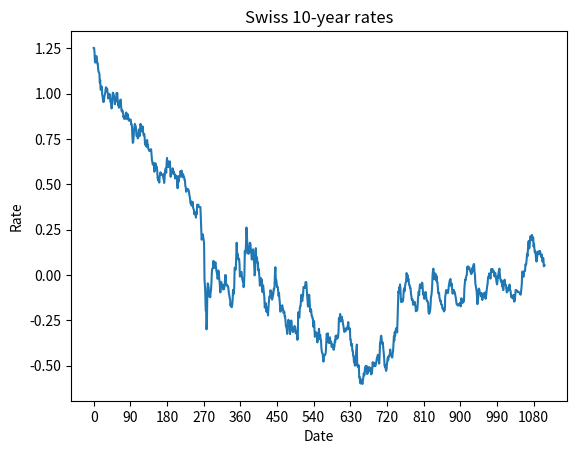

Reproduce this figure in Python. (Note: this script raises an exception after producing the figure.)
import matplotlib.pyplot as plt
#Plot Swiss 10-year rates from https://data.snb.ch/en/topics/ziredev#!/chart/rendeidglfzch
dateticks=['2014-01-01','2014-01-02','2014-01-03','2014-01-06',
'2014-01-07','2014-01-08','2014-01-09','2014-01-10',
'2014-01-13','2014-01-14','2014-01-15','2014-01-16',
'2014-01-17','2014-01-20','2014-01-21','2014-01-22',
'2014-01-23','2014-01-24','2014-01-27','2014-01-28',
'2014-01-29','2014-01-30','2014-01-31','2014-02-03',
'2014-02-04','2014-02-05','2014-02-06','2014-02-07',
'2014-02-10','2014-02-11','2014-02-12','2014-02-13',
'2014-02-14','2014-02-17','2014-02-18','2014-02-19',
'2014-02-20','2014-02-21','2014-02-24','2014-02-25',
'2014-02-26','2014-02-27','2014-02-28','2014-03-03',
'2014-03-04','2014-03-05','2014-03-06','2014-03-07',
'2014-03-10','2014-03-11','2014-03-12','2014-03-13',
'2014-03-14','2014-03-17','2014-03-18','2014-03-19',
'2014-03-20','2014-03-21','2014-03-24','2014-03-25',
'2014-03-26','2014-03-27','2014-03-28','2014-03-31',
'2014-04-01','2014-04-02','2014-04-03','2014-04-04',
'2014-04-07','2014-04-08','2014-04-09','2014-04-10',
'2014-04-11','2014-04-14','2014-04-15','2014-04-16',
'2014-04-17','2014-04-18','2014-04-21','2014-04-22',
'2014-04-23','2014-04-24','2014-04-25','2014-04-28',
'2014-04-29','2014-04-30','2014-05-01','2014-05-02',
'2014-05-05','2014-05-06','2014-05-07','2014-05-08',
'2014-05-09','2014-05-12','2014-05-13','2014-05-14',
'2014-05-15','2014-05-16','2014-05-19','2014-05-20',
'2014-05-21','2014-05-22','2014-05-23','2014-05-26',
'2014-05-27','2014-05-28','2014-05-29','2014-05-30',
'2014-06-02','2014-06-03','2014-06-04','2014-06-05',
'2014-06-06','2014-06-09','2014-06-10','2014-06-11',
'2014-06-12','2014-06-13','2014-06-16','2014-06-17',
'2014-06-18','2014-06-19','2014-06-20','2014-06-23',
'2014-06-24','2014-06-25','2014-06-26','2014-06-27',
'2014-06-30','2014-07-01','2014-07-02','2014-07-03',
'2014-07-04','2014-07-07','2014-07-08','2014-07-09',
'2014-07-10','2014-07-11','2014-07-14','2014-07-15',
'2014-07-16','2014-07-17','2014-07-18','2014-07-21',
'2014-07-22','2014-07-23','2014-07-24','2014-07-25',
'2014-07-28','2014-07-29','2014-07-30','2014-07-31',
'2014-08-01','2014-08-04','2014-08-05','2014-08-06',
'2014-08-07','2014-08-08','2014-08-11','2014-08-12',
'2014-08-13','2014-08-14','2014-08-15','2014-08-18',
'2014-08-19','2014-08-20','2014-08-21','2014-08-22',
'2014-08-25','2014-08-26','2014-08-27','2014-08-28',
'2014-08-29','2014-09-01','2014-09-02','2014-09-03',
'2014-09-04','2014-09-05','2014-09-08','2014-09-09',
'2014-09-10','2014-09-11','2014-09-12','2014-09-15',
'2014-09-16','2014-09-17','2014-09-18','2014-09-19',
'2014-09-22','2014-09-23','2014-09-24','2014-09-25',
'2014-09-26','2014-09-29','2014-09-30','2014-10-01',
'2014-10-02','2014-10-03','2014-10-06','2014-10-07',
'2014-10-08','2014-10-09','2014-10-10','2014-10-13',
'2014-10-14','2014-10-15','2014-10-16','2014-10-17',
'2014-10-20','2014-10-21','2014-10-22','2014-10-23',
'2014-10-24','2014-10-27','2014-10-28','2014-10-29',
'2014-10-30','2014-10-31','2014-11-03','2014-11-04',
'2014-11-05','2014-11-06','2014-11-07','2014-11-10',
'2014-11-11','2014-11-12','2014-11-13','2014-11-14',
'2014-11-17','2014-11-18','2014-11-19','2014-11-20',
'2014-11-21','2014-11-24','2014-11-25','2014-11-26',
'2014-11-27','2014-11-28','2014-12-01','2014-12-02',
'2014-12-03','2014-12-04','2014-12-05','2014-12-08',
'2014-12-09','2014-12-10','2014-12-11','2014-12-12',
'2014-12-15','2014-12-16','2014-12-17','2014-12-18',
'2014-12-19','2014-12-22','2014-12-23','2014-12-24',
'2014-12-25','2014-12-26','2014-12-29','2014-12-30',
'2014-12-31']
dateticks+=['2015-01-01','2015-01-02','2015-01-05',
'2015-01-06','2015-01-07','2015-01-08','2015-01-09',
'2015-01-12','2015-01-13','2015-01-14','2015-01-15',
'2015-01-16','2015-01-19','2015-01-20','2015-01-21',
'2015-01-22','2015-01-23','2015-01-26','2015-01-27',
'2015-01-28','2015-01-29','2015-01-30','2015-02-02',
'2015-02-03','2015-02-04','2015-02-05','2015-02-06',
'2015-02-09','2015-02-10','2015-02-11','2015-02-12',
'2015-02-13','2015-02-16','2015-02-17','2015-02-18',
'2015-02-19','2015-02-20','2015-02-23','2015-02-24',
'2015-02-25','2015-02-26','2015-02-27','2015-03-02',
'2015-03-03','2015-03-04','2015-03-05','2015-03-06',
'2015-03-09','2015-03-10','2015-03-11','2015-03-12',
'2015-03-13','2015-03-16','2015-03-17','2015-03-18',
'2015-03-19','2015-03-20','2015-03-23','2015-03-24',
'2015-03-25','2015-03-26','2015-03-27','2015-03-30',
'2015-03-31','2015-04-01','2015-04-02','2015-04-03',
'2015-04-06','2015-04-07','2015-04-08','2015-04-09',
'2015-04-10','2015-04-13','2015-04-14','2015-04-15',
'2015-04-16','2015-04-17','2015-04-20','2015-04-21',
'2015-04-22','2015-04-23','2015-04-24','2015-04-27',
'2015-04-28','2015-04-29','2015-04-30','2015-05-01',
'2015-05-04','2015-05-05','2015-05-06','2015-05-07',
'2015-05-08','2015-05-11','2015-05-12','2015-05-13',
'2015-05-14','2015-05-15','2015-05-18','2015-05-19',
'2015-05-20','2015-05-21','2015-05-22','2015-05-25',
'2015-05-26','2015-05-27','2015-05-28','2015-05-29',
'2015-06-01','2015-06-02','2015-06-03','2015-06-04',
'2015-06-05','2015-06-08','2015-06-09','2015-06-10',
'2015-06-11','2015-06-12','2015-06-15','2015-06-16',
'2015-06-17','2015-06-18','2015-06-19','2015-06-22',
'2015-06-23','2015-06-24','2015-06-25','2015-06-26',
'2015-06-29','2015-06-30','2015-07-01','2015-07-02',
'2015-07-03','2015-07-06','2015-07-07','2015-07-08',
'2015-07-09','2015-07-10','2015-07-13','2015-07-14',
'2015-07-15','2015-07-16','2015-07-17','2015-07-20',
'2015-07-21','2015-07-22','2015-07-23','2015-07-24',
'2015-07-27','2015-07-28','2015-07-29','2015-07-30',
'2015-07-31','2015-08-03','2015-08-04','2015-08-05',
'2015-08-06','2015-08-07','2015-08-10','2015-08-11',
'2015-08-12','2015-08-13','2015-08-14','2015-08-17',
'2015-08-18','2015-08-19','2015-08-20','2015-08-21',
'2015-08-24','2015-08-25','2015-08-26','2015-08-27',
'2015-08-28','2015-08-31','2015-09-01','2015-09-02',
'2015-09-03','2015-09-04','2015-09-07','2015-09-08',
'2015-09-09','2015-09-10','2015-09-11','2015-09-14',
'2015-09-15','2015-09-16','2015-09-17','2015-09-18',
'2015-09-21','2015-09-22','2015-09-23','2015-09-24',
'2015-09-25','2015-09-28','2015-09-29','2015-09-30',
'2015-10-01','2015-10-02','2015-10-05','2015-10-06',
'2015-10-07','2015-10-08','2015-10-09','2015-10-12',
'2015-10-13','2015-10-14','2015-10-15','2015-10-16',
'2015-10-19','2015-10-20','2015-10-21','2015-10-22',
'2015-10-23','2015-10-26','2015-10-27','2015-10-28',
'2015-10-29','2015-10-30','2015-11-02','2015-11-03',
'2015-11-04','2015-11-05','2015-11-06','2015-11-09',
'2015-11-10','2015-11-11','2015-11-12','2015-11-13',
'2015-11-16','2015-11-17','2015-11-18','2015-11-19',
'2015-11-20','2015-11-23','2015-11-24','2015-11-25',
'2015-11-26','2015-11-27','2015-11-30','2015-12-01',
'2015-12-02','2015-12-03','2015-12-04','2015-12-07',
'2015-12-08','2015-12-09','2015-12-10','2015-12-11',
'2015-12-14','2015-12-15','2015-12-16','2015-12-17',
'2015-12-18','2015-12-21','2015-12-22','2015-12-23',
'2015-12-24','2015-12-25','2015-12-28','2015-12-29',
'2015-12-30','2015-12-31']
dateticks+=['2016-01-01','2016-01-04',
'2016-01-05','2016-01-06','2016-01-07','2016-01-08',
'2016-01-11','2016-01-12','2016-01-13','2016-01-14',
'2016-01-15','2016-01-18','2016-01-19','2016-01-20',
'2016-01-21','2016-01-22','2016-01-25','2016-01-26',
'2016-01-27','2016-01-28','2016-01-29','2016-02-01',
'2016-02-02','2016-02-03','2016-02-04','2016-02-05',
'2016-02-08','2016-02-09','2016-02-10','2016-02-11',
'2016-02-12','2016-02-15','2016-02-16','2016-02-17',
'2016-02-18','2016-02-19','2016-02-22','2016-02-23',
'2016-02-24','2016-02-25','2016-02-26','2016-02-29',
'2016-03-01','2016-03-02','2016-03-03','2016-03-04',
'2016-03-07','2016-03-08','2016-03-09','2016-03-10',
'2016-03-11','2016-03-14','2016-03-15','2016-03-16',
'2016-03-17','2016-03-18','2016-03-21','2016-03-22',
'2016-03-23','2016-03-24','2016-03-25','2016-03-28',
'2016-03-29','2016-03-30','2016-03-31','2016-04-01',
'2016-04-04','2016-04-05','2016-04-06','2016-04-07',
'2016-04-08','2016-04-11','2016-04-12','2016-04-13',
'2016-04-14','2016-04-15','2016-04-18','2016-04-19',
'2016-04-20','2016-04-21','2016-04-22','2016-04-25',
'2016-04-26','2016-04-27','2016-04-28','2016-04-29',
'2016-05-02','2016-05-03','2016-05-04','2016-05-05',
'2016-05-06','2016-05-09','2016-05-10','2016-05-11',
'2016-05-12','2016-05-13','2016-05-16','2016-05-17',
'2016-05-18','2016-05-19','2016-05-20','2016-05-23',
'2016-05-24','2016-05-25','2016-05-26','2016-05-27',
'2016-05-30','2016-05-31','2016-06-01','2016-06-02',
'2016-06-03','2016-06-06','2016-06-07','2016-06-08',
'2016-06-09','2016-06-10','2016-06-13','2016-06-14',
'2016-06-15','2016-06-16','2016-06-17','2016-06-20',
'2016-06-21','2016-06-22','2016-06-23','2016-06-24',
'2016-06-27','2016-06-28','2016-06-29','2016-06-30',
'2016-07-01','2016-07-04','2016-07-05','2016-07-06',
'2016-07-07','2016-07-08','2016-07-11','2016-07-12',
'2016-07-13','2016-07-14','2016-07-15','2016-07-18',
'2016-07-19','2016-07-20','2016-07-21','2016-07-22',
'2016-07-25','2016-07-26','2016-07-27','2016-07-28',
'2016-07-29','2016-08-01','2016-08-02','2016-08-03',
'2016-08-04','2016-08-05','2016-08-08','2016-08-09',
'2016-08-10','2016-08-11','2016-08-12','2016-08-15',
'2016-08-16','2016-08-17','2016-08-18','2016-08-19',
'2016-08-22','2016-08-23','2016-08-24','2016-08-25',
'2016-08-26','2016-08-29','2016-08-30','2016-08-31',
'2016-09-01','2016-09-02','2016-09-05','2016-09-06',
'2016-09-07','2016-09-08','2016-09-09','2016-09-12',
'2016-09-13','2016-09-14','2016-09-15','2016-09-16',
'2016-09-19','2016-09-20','2016-09-21','2016-09-22',
'2016-09-23','2016-09-26','2016-09-27','2016-09-28',
'2016-09-29','2016-09-30','2016-10-03','2016-10-04',
'2016-10-05','2016-10-06','2016-10-07','2016-10-10',
'2016-10-11','2016-10-12','2016-10-13','2016-10-14',
'2016-10-17','2016-10-18','2016-10-19','2016-10-20',
'2016-10-21','2016-10-24','2016-10-25','2016-10-26',
'2016-10-27','2016-10-28','2016-10-31','2016-11-01',
'2016-11-02','2016-11-03','2016-11-04','2016-11-07',
'2016-11-08','2016-11-09','2016-11-10','2016-11-11',
'2016-11-14','2016-11-15','2016-11-16','2016-11-17',
'2016-11-18','2016-11-21','2016-11-22','2016-11-23',
'2016-11-24','2016-11-25','2016-11-28','2016-11-29',
'2016-11-30','2016-12-01','2016-12-02','2016-12-05',
'2016-12-06','2016-12-07','2016-12-08','2016-12-09',
'2016-12-12','2016-12-13','2016-12-14','2016-12-15',
'2016-12-16','2016-12-19','2016-12-20','2016-12-21',
'2016-12-22','2016-12-23','2016-12-26','2016-12-27',
'2016-12-28','2016-12-29','2016-12-30']
dateticks+=['2017-01-02',
'2017-01-03','2017-01-04','2017-01-05','2017-01-06',
'2017-01-09','2017-01-10','2017-01-11','2017-01-12',
'2017-01-13','2017-01-16','2017-01-17','2017-01-18',
'2017-01-19','2017-01-20','2017-01-23','2017-01-24',
'2017-01-25','2017-01-26','2017-01-27','2017-01-30',
'2017-01-31','2017-02-01','2017-02-02','2017-02-03',
'2017-02-06','2017-02-07','2017-02-08','2017-02-09',
'2017-02-10','2017-02-13','2017-02-14','2017-02-15',
'2017-02-16','2017-02-17','2017-02-20','2017-02-21',
'2017-02-22','2017-02-23','2017-02-24','2017-02-27',
'2017-02-28','2017-03-01','2017-03-02','2017-03-03',
'2017-03-06','2017-03-07','2017-03-08','2017-03-09',
'2017-03-10','2017-03-13','2017-03-14','2017-03-15',
'2017-03-16','2017-03-17','2017-03-20','2017-03-21',
'2017-03-22','2017-03-23','2017-03-24','2017-03-27',
'2017-03-28','2017-03-29','2017-03-30','2017-03-31',
'2017-04-03','2017-04-04','2017-04-05','2017-04-06',
'2017-04-07','2017-04-10','2017-04-11','2017-04-12',
'2017-04-13','2017-04-14','2017-04-17','2017-04-18',
'2017-04-19','2017-04-20','2017-04-21','2017-04-24',
'2017-04-25','2017-04-26','2017-04-27','2017-04-28',
'2017-05-01','2017-05-02','2017-05-03','2017-05-04',
'2017-05-05','2017-05-08','2017-05-09','2017-05-10',
'2017-05-11','2017-05-12','2017-05-15','2017-05-16',
'2017-05-17','2017-05-18','2017-05-19','2017-05-22',
'2017-05-23','2017-05-24','2017-05-25','2017-05-26',
'2017-05-29','2017-05-30','2017-05-31','2017-06-01',
'2017-06-02','2017-06-05','2017-06-06','2017-06-07',
'2017-06-08','2017-06-09','2017-06-12','2017-06-13',
'2017-06-14','2017-06-15','2017-06-16','2017-06-19',
'2017-06-20','2017-06-21','2017-06-22','2017-06-23',
'2017-06-26','2017-06-27','2017-06-28','2017-06-29',
'2017-06-30','2017-07-03','2017-07-04','2017-07-05',
'2017-07-06','2017-07-07','2017-07-10','2017-07-11',
'2017-07-12','2017-07-13','2017-07-14','2017-07-17',
'2017-07-18','2017-07-19','2017-07-20','2017-07-21',
'2017-07-24','2017-07-25','2017-07-26','2017-07-27',
'2017-07-28','2017-07-31','2017-08-01','2017-08-02',
'2017-08-03','2017-08-04','2017-08-07','2017-08-08',
'2017-08-09','2017-08-10','2017-08-11','2017-08-14',
'2017-08-15','2017-08-16','2017-08-17','2017-08-18',
'2017-08-21','2017-08-22','2017-08-23','2017-08-24',
'2017-08-25','2017-08-28','2017-08-29','2017-08-30',
'2017-08-31','2017-09-01','2017-09-04','2017-09-05',
'2017-09-06','2017-09-07','2017-09-08','2017-09-11',
'2017-09-12','2017-09-13','2017-09-14','2017-09-15',
'2017-09-18','2017-09-19','2017-09-20','2017-09-21',
'2017-09-22','2017-09-25','2017-09-26','2017-09-27',
'2017-09-28','2017-09-29','2017-10-02','2017-10-03',
'2017-10-04','2017-10-05','2017-10-06','2017-10-09',
'2017-10-10','2017-10-11','2017-10-12','2017-10-13',
'2017-10-16','2017-10-17','2017-10-18','2017-10-19',
'2017-10-20','2017-10-23','2017-10-24','2017-10-25',
'2017-10-26','2017-10-27','2017-10-30','2017-10-31',
'2017-11-01','2017-11-02','2017-11-03','2017-11-06',
'2017-11-07','2017-11-08','2017-11-09','2017-11-10',
'2017-11-13','2017-11-14','2017-11-15','2017-11-16',
'2017-11-17','2017-11-20','2017-11-21','2017-11-22',
'2017-11-23','2017-11-24','2017-11-27','2017-11-28',
'2017-11-29','2017-11-30','2017-12-01','2017-12-04',
'2017-12-05','2017-12-06','2017-12-07','2017-12-08',
'2017-12-11','2017-12-12','2017-12-13','2017-12-14',
'2017-12-15','2017-12-18','2017-12-19','2017-12-20',
'2017-12-21','2017-12-22','2017-12-25','2017-12-26',
'2017-12-27','2017-12-28','2017-12-29']
dateticks+=['2018-01-01',
'2018-01-02','2018-01-03','2018-01-04','2018-01-05',
'2018-01-08','2018-01-09','2018-01-10','2018-01-11',
'2018-01-12','2018-01-15','2018-01-16','2018-01-17',
'2018-01-18','2018-01-19','2018-01-22','2018-01-23',
'2018-01-24','2018-01-25','2018-01-26','2018-01-29',
'2018-01-30','2018-01-31','2018-02-01','2018-02-02',
'2018-02-05','2018-02-06','2018-02-07','2018-02-08',
'2018-02-09','2018-02-12','2018-02-13','2018-02-14',
'2018-02-15','2018-02-16','2018-02-19','2018-02-20',
'2018-02-21','2018-02-22','2018-02-23','2018-02-26',
'2018-02-27','2018-02-28','2018-03-01','2018-03-02',
'2018-03-05','2018-03-06','2018-03-07','2018-03-08',
'2018-03-09','2018-03-12','2018-03-13','2018-03-14',
'2018-03-15','2018-03-16','2018-03-19','2018-03-20',
'2018-03-21','2018-03-22','2018-03-23','2018-03-26',
'2018-03-27','2018-03-28','2018-03-29','2018-03-30']

swiss10yr=[1.253,1.253,1.229,1.18,
1.172,1.178,1.208,1.207,
1.187,1.166,1.166,1.135,
1.122,1.116,1.111,1.061,
1.073,1.022,1.022,1.04,
1.039,0.994,0.983,0.964,
0.954,0.958,0.981,0.993,
0.999,1.021,1.036,1.028,
1.019,1.029,1.007,1.001,
0.974,0.997,0.997,0.993,
0.996,0.955,0.951,0.955,
0.919,0.963,0.976,1.006,
1.002,0.995,0.987,0.953,
0.942,0.961,0.964,0.959,
1.004,1,1.004,0.956,
0.936,0.943,0.923,0.955,
0.948,0.95,0.968,0.942,
0.914,0.902,0.908,0.906,
0.896,0.871,0.876,0.861,
0.862,0.862,0.862,0.891,
0.897,0.882,0.868,0.859,
0.886,0.86,0.86,0.851,
0.853,0.858,0.857,0.857,
0.831,0.832,0.821,0.764,
0.729,0.733,0.759,0.797,
0.817,0.834,0.825,0.823,
0.807,0.768,0.768,0.77,
0.754,0.756,0.785,0.803,
0.767,0.767,0.789,0.834,
0.812,0.806,0.802,0.792,
0.82,0.793,0.779,0.77,
0.778,0.763,0.721,0.725,
0.714,0.72,0.707,0.745,
0.724,0.72,0.697,0.693,
0.686,0.684,0.688,0.692,
0.692,0.694,0.663,0.635,
0.622,0.61,0.609,0.619,
0.6,0.57,0.58,0.616,
0.616,0.597,0.6,0.596,
0.573,0.531,0.534,0.519,
0.525,0.51,0.546,0.554,
0.567,0.559,0.554,0.552,
0.551,0.55,0.557,0.533,
0.529,0.508,0.534,0.571,
0.579,0.589,0.564,0.616,
0.646,0.598,0.618,0.627,
0.596,0.612,0.611,0.627,
0.588,0.542,0.572,0.572,
0.56,0.576,0.589,0.579,
0.559,0.568,0.559,0.554,
0.532,0.538,0.549,0.542,
0.541,0.52,0.479,0.545,
0.542,0.515,0.542,0.547,
0.543,0.573,0.566,0.57,
0.576,0.558,0.539,0.557,
0.552,0.544,0.541,0.524,
0.523,0.49,0.485,0.459,
0.464,0.471,0.475,0.474,
0.473,0.468,0.457,0.44,
0.429,0.413,0.395,0.406,
0.383,0.385,0.391,0.404,
0.372,0.365,0.358,0.335]
swiss10yr+=[0.345,0.344,0.337,0.317,
0.347,0.336,0.388,0.388,
0.388,0.388,0.377,0.375,
0.375,0.375,0.375,0.312,
0.259,0.195,0.205,0.209,
0.224,0.206,0.196,0.169,
-0.024,-0.057,-0.101,-0.197,
-0.197,-0.3,-0.259,-0.084,
-0.046,-0.052,-0.067,-0.096,
-0.12,-0.106,-0.123,-0.096,
-0.083,-0.045,0.01,0.035,
0.036,0.042,0.078,0.053,
0.039,0.051,0.063,0.07,
0.048,0.027,0.015,0.004,
-0.021,-0.013,0.025,0.012,
-0.017,-0.034,-0.067,-0.096,
-0.047,-0.038,-0.058,-0.053,
-0.07,-0.054,-0.08,-0.074,
-0.076,-0.065,-0.04,0,
-0.001,-0.045,-0.057,-0.057,
-0.057,-0.061,-0.063,-0.084,
-0.102,-0.115,-0.128,-0.136,
-0.17,-0.155,-0.175,-0.178,
-0.166,-0.143,-0.082,-0.106,
-0.103,-0.071,0.04,0.04,
0.028,0.041,0.115,0.178,
0.125,0.089,0.115,0.086,
0.086,0.088,0.059,-0.009,
-0.002,0.01,0.017,0.017,
-0.012,-0.025,-0.035,-0.031,
-0.067,-0.051,0.005,0.131,
0.116,0.132,0.173,0.262,
0.227,0.172,0.124,0.119,
0.117,0.125,0.125,0.177,
0.178,0.17,0.126,0.124,
0.086,0.101,0.112,0.142,
0.134,0.08,0.064,-0.002,
0.01,0.07,0.148,0.091,
0.099,0.092,0.068,0.069,
0.026,0.033,0.011,-0.019,
-0.059,-0.043,-0.02,-0.018,
-0.035,-0.028,-0.093,-0.061,
-0.057,-0.082,-0.107,-0.126,
-0.18,-0.167,-0.154,-0.178,
-0.202,-0.186,-0.179,-0.208,
-0.223,-0.179,-0.151,-0.125,
-0.116,-0.124,-0.084,-0.096,
-0.092,-0.119,-0.136,-0.125,
-0.111,-0.104,-0.076,-0.079,
-0.062,0.01,0.043,-0.021,
-0.025,-0.041,-0.067,-0.063,
-0.068,-0.09,-0.116,-0.1,
-0.133,-0.155,-0.202,-0.201,
-0.171,-0.193,-0.173,-0.167,
-0.185,-0.187,-0.21,-0.206,
-0.202,-0.231,-0.228,-0.256,
-0.284,-0.288,-0.299,-0.325,
-0.307,-0.272,-0.247,-0.26,
-0.262,-0.257,-0.326,-0.271,
-0.301,-0.251,-0.275,-0.292]
swiss10yr+=[-0.31,-0.315,-0.312,-0.308,
-0.297,-0.281,-0.287,-0.29,
-0.322,-0.314,-0.311,-0.325,
-0.358,-0.351,-0.206,-0.23,
-0.232,-0.235,-0.185,-0.172,
-0.171,-0.128,-0.109,-0.13,
-0.144,-0.124,-0.113,-0.067,
-0.067,-0.067,-0.063,-0.071,
-0.039,-0.039,-0.039,-0.081,
-0.115,-0.139,-0.174,-0.112,
-0.13,-0.109,-0.139,-0.186,
-0.203,-0.187,-0.196,-0.225,
-0.226,-0.238,-0.239,-0.285,
-0.271,-0.254,-0.299,-0.341,
-0.317,-0.324,-0.316,-0.319,
-0.323,-0.372,-0.349,-0.359,
-0.331,-0.297,-0.322,-0.353,
-0.33,-0.352,-0.358,-0.402,
-0.422,-0.431,-0.433,-0.453,
-0.478,-0.45,-0.443,-0.444,
-0.439,-0.437,-0.419,-0.372,
-0.324,-0.331,-0.331,-0.322,
-0.373,-0.361,-0.361,-0.375,
-0.344,-0.368,-0.368,-0.368,
-0.397,-0.394,-0.387,-0.383,
-0.395,-0.413,-0.403,-0.396,
-0.362,-0.37,-0.335,-0.343,
-0.35,-0.334,-0.351,-0.344,
-0.342,-0.317,-0.238,-0.258,
-0.241,-0.215,-0.256,-0.245,
-0.251,-0.23,-0.248,-0.248,
-0.271,-0.279,-0.298,-0.313,
-0.314,-0.308,-0.308,-0.295,
-0.306,-0.293,-0.295,-0.287,
-0.277,-0.26,-0.29,-0.301,
-0.293,-0.298,-0.356,-0.356,
-0.385,-0.392,-0.38,-0.418,
-0.418,-0.446,-0.448,-0.48,
-0.474,-0.499,-0.5,-0.457,
-0.436,-0.413,-0.384,-0.5,
-0.498,-0.509,-0.496,-0.508,
-0.565,-0.563,-0.592,-0.599,
-0.587,-0.576,-0.597,-0.596,
-0.601,-0.58,-0.555,-0.543,
-0.554,-0.549,-0.512,-0.511,
-0.502,-0.514,-0.502,-0.546,
-0.543,-0.543,-0.531,-0.512,
-0.508,-0.528,-0.518,-0.512,
-0.524,-0.548,-0.518,-0.543,
-0.516,-0.481,-0.499,-0.503,
-0.484,-0.503,-0.499,-0.502,
-0.501,-0.49,-0.476,-0.462,
-0.452,-0.446,-0.44,-0.445,
-0.479,-0.489,-0.441,-0.373,
-0.381,-0.339,-0.335,-0.354,
-0.378,-0.37,-0.378,-0.408,
-0.428,-0.456,-0.496,-0.508,
-0.496,-0.522,-0.529,-0.52,
-0.491,-0.472,-0.456,-0.47,
-0.447,-0.45,-0.446,-0.435]
swiss10yr+=[-0.411,-0.435,-0.438,-0.436,
-0.455,-0.455,-0.432,-0.42,
-0.377,-0.339,-0.362,-0.316,
-0.334,-0.308,-0.298,-0.292,
-0.296,-0.317,-0.237,-0.147,
-0.091,-0.099,-0.068,-0.096,
-0.052,-0.073,-0.134,-0.15,
-0.141,-0.134,-0.147,-0.143,
-0.13,-0.087,-0.074,-0.09,
-0.067,-0.054,-0.041,-0.037,
0.011,0.004,-0.031,-0.001,
-0.025,-0.022,-0.048,-0.058,
-0.059,-0.073,-0.073,-0.106,
-0.118,-0.138,-0.135,-0.135,
-0.164,-0.147,-0.158,-0.162,
-0.148,-0.162,-0.171,-0.2,
-0.185,-0.187,-0.196,-0.179,
-0.136,-0.108,-0.092,-0.11,
-0.074,-0.052,-0.056,-0.063,
-0.072,-0.051,-0.042,-0.045,
-0.083,-0.108,-0.096,-0.13,
-0.131,-0.115,-0.124,-0.094,
-0.117,-0.135,-0.143,-0.142,
-0.147,-0.154,-0.204,-0.214,
-0.213,-0.206,-0.195,-0.168,
-0.122,-0.113,-0.092,-0.059,
0.001,0.025,0.035,0.003,
-0.023,0.009,-0.013,0.007,
-0.024,-0.032,-0.006,-0.041,
-0.042,-0.073,-0.102,-0.1,
-0.098,-0.128,-0.134,-0.145,
-0.142,-0.163,-0.162,-0.164,
-0.185,-0.185,-0.185,-0.196,
-0.201,-0.197,-0.193,-0.12,
-0.105,-0.084,-0.083,-0.096,
-0.096,-0.091,-0.099,-0.076,
-0.057,-0.045,-0.032,-0.026,
-0.022,-0.054,-0.062,-0.048,
-0.08,-0.103,-0.097,-0.1,
-0.082,-0.093,-0.093,-0.104,
-0.112,-0.126,-0.145,-0.161,
-0.163,-0.163,-0.168,-0.169,
-0.163,-0.159,-0.166,-0.155,
-0.154,-0.173,-0.129,-0.129,
-0.133,-0.155,-0.153,-0.145,
-0.148,-0.145,-0.074,-0.05,
-0.025,-0.029,-0.014,-0.005,
0,0.045,0.035,0.048,
0.037,0.033,0.042,0.03,
0.023,0.014,0.01,0.005,
0.008,0.02,0.04,0.02,
0.054,0.06,0.06,0.015,
0.003,-0.049,-0.058,-0.076,
-0.086,-0.118,-0.161,-0.136,
-0.127,-0.077,-0.075,-0.084,
-0.1,-0.1,-0.108,-0.118,
-0.099,-0.11,-0.138,-0.121,
-0.114,-0.118,-0.109,-0.098,
-0.117,-0.097,-0.131,-0.121,
-0.1,-0.075,-0.061,-0.05]
swiss10yr+=[-0.018,-0.008,-0.009,0.009,
0.001,-0.002,-0.02,0.005,
0.033,0.017,0.03,0.033,
0.017,0.02,0.023,0.008,
-0.008,0.011,0.011,-0.006,
-0.019,-0.039,-0.052,-0.043,
-0.006,-0.015,0.016,0.023,
0.035,0.005,-0.019,-0.029,
-0.037,-0.028,-0.045,-0.062,
-0.057,-0.083,-0.082,-0.032,
-0.035,-0.026,-0.056,-0.052,
-0.056,-0.077,-0.096,-0.093,
-0.087,-0.07,-0.085,-0.082,
-0.066,-0.053,-0.079,-0.084,
-0.099,-0.122,-0.123,-0.12,
-0.124,-0.129,-0.111,-0.11,
-0.147,-0.138,-0.142,-0.106,
-0.082,-0.086,-0.086,-0.086,
-0.092,-0.09,-0.095,-0.095,
-0.095,-0.095,-0.098,-0.106,
-0.109,-0.097,-0.072,-0.051,
0.019,0.016,0.014,-0.01,
0.014,0.022,0.02,0.023,
0.059,0.056,0.063,0.093,
0.116,0.103,0.138,0.175,
0.188,0.146,0.154,0.186,
0.214,0.213,0.194,0.199,
0.221,0.205,0.191,0.207,
0.157,0.173,0.144,0.125,
0.133,0.116,0.089,0.074,
0.082,0.102,0.127,0.13,
0.118,0.119,0.119,0.133,
0.132,0.111,0.11,0.098,
0.113,0.096,0.074,0.093,
0.093,0.048,0.052,0.054]

datenumbers=range(len(dateticks))
plt.plot(datenumbers, swiss10yr)
## Configure the graph
plt.title('Swiss 10-year rates')
plt.xlabel('Date')
plt.ylabel('Rate')
#plt.ylim(0,3)
#only show dates every 90 days
datenumbers=range(0,len(dateticks),90)
plt.xticks(datenumbers,dateticks,rotation='vertical')
#Get minimum for shaded area below 0
minrate=round(min(swiss10yr)-.5)
plt.fill_between(range(len(dateticks)), minrate, 0, facecolor='red', alpha=0.1)
plt.grid(True)
plt.show
